The GitHub repository SupriyaSkarpe/CPP-final-disease-prediction contains a labelled image folder "ecg_dataset" with 2 categories: arrhythmia, normal. Examples follow, each with its label.

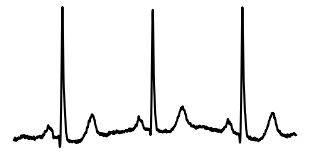
Label: normal

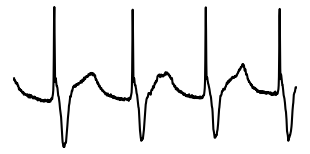
Label: arrhythmia

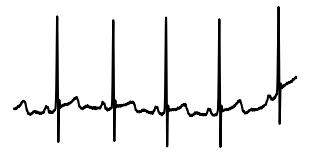
Label: normal

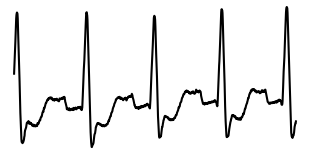
Label: arrhythmia

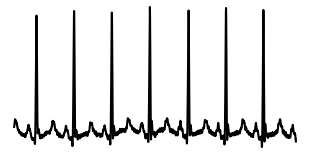
Label: normal

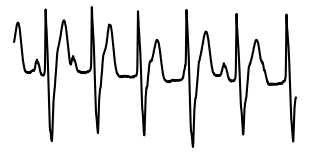
Label: arrhythmia
